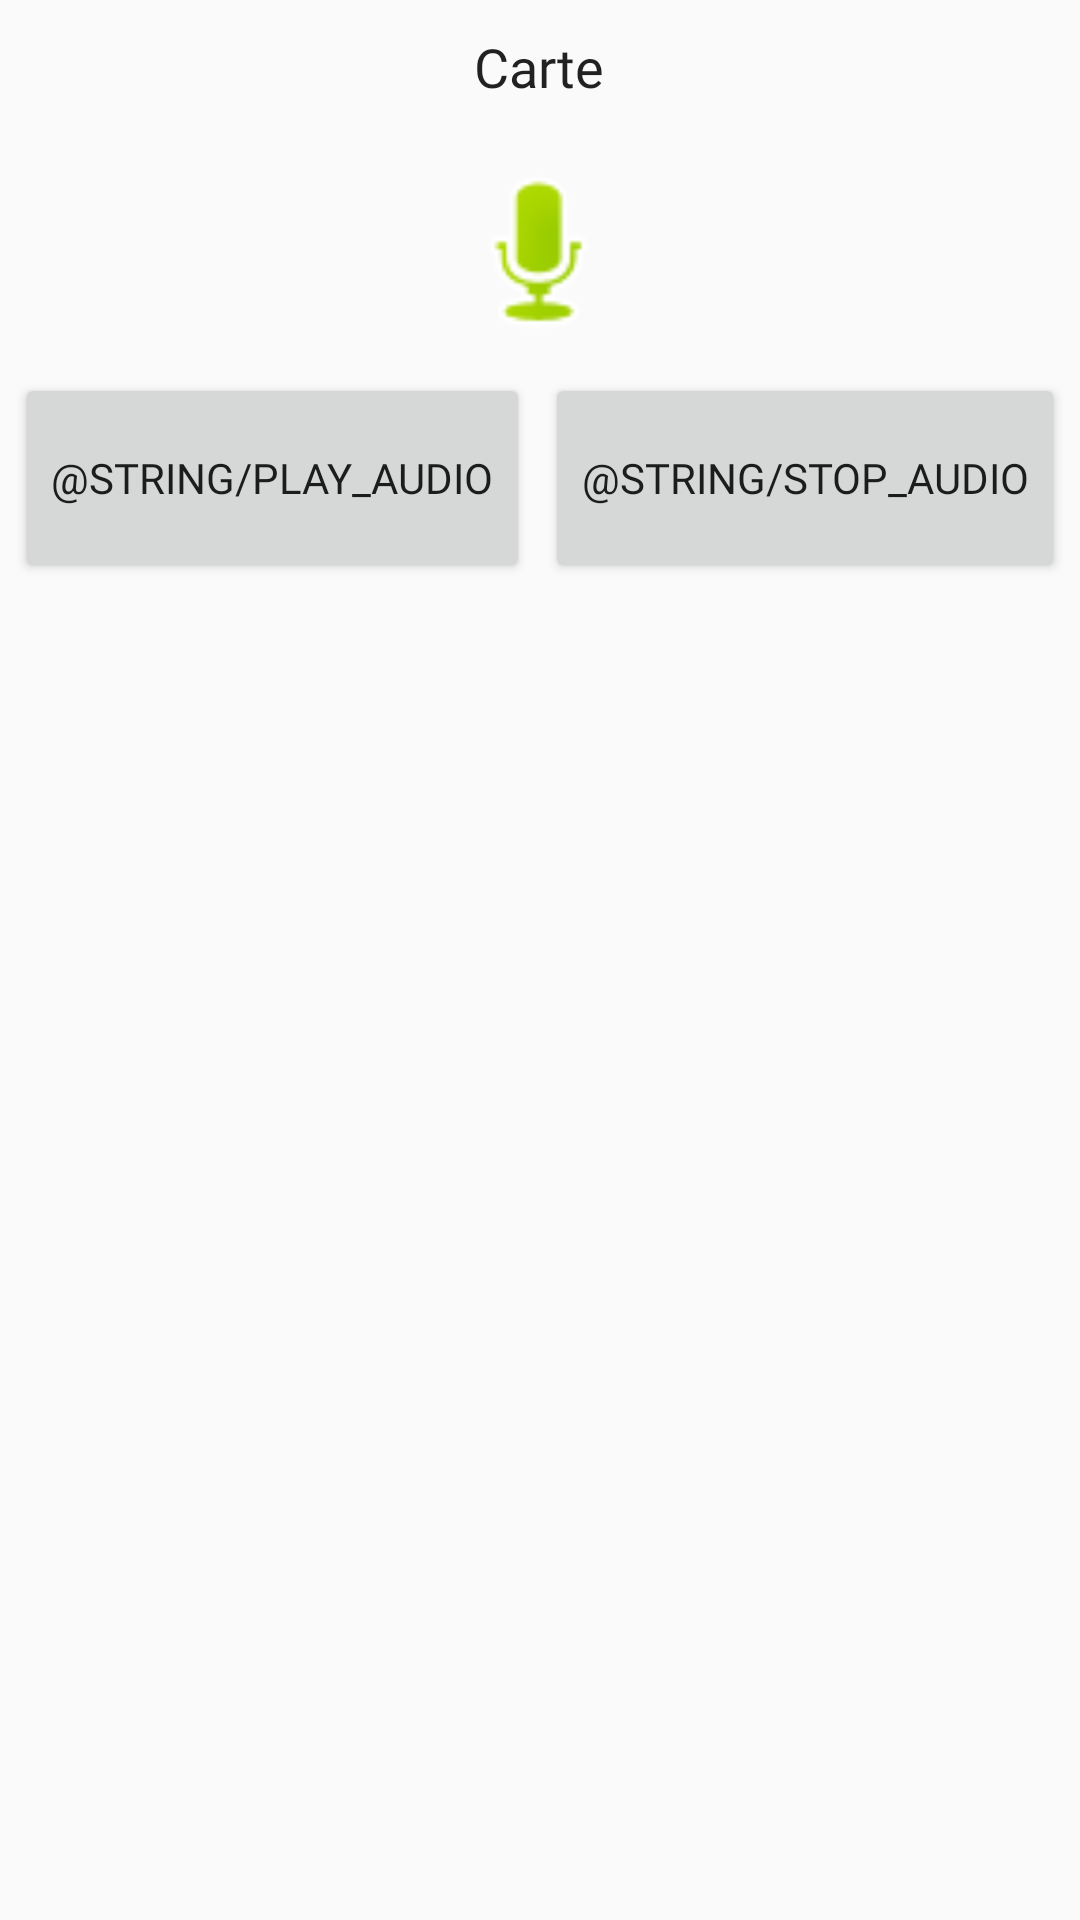

The Android layout XML behind this screen, and the referenced resources:
<!-- AndroidManifest.xml: application theme AppTheme -->
<!-- res/layout/jouer_carte_question_son.xml -->
<RelativeLayout xmlns:android="http://schemas.android.com/apk/res/android"
    xmlns:app="http://schemas.android.com/apk/res-auto"
    xmlns:tools="http://schemas.android.com/tools"
    android:id="@+id/layout"
    android:layout_width="match_parent"
    android:layout_height="match_parent"
    tools:context=".CreerCarteQuestionSon">


    <TextView
        android:id="@+id/titre"
        android:layout_width="wrap_content"
        android:layout_height="wrap_content"
        android:layout_centerHorizontal="true"
        android:layout_marginTop="10dp"
        android:fontFamily="@font/montserrat_alternates"
        android:text="@string/carte"
        android:textAppearance="@style/TextAppearance.AppCompat.Large"
        android:textSize="18sp" />


    <ImageView
        android:id="@+id/micImage"
        android:layout_width="60dp"
        android:layout_height="60dp"
        android:layout_below="@+id/titre"
        android:layout_centerHorizontal="true"
        android:layout_marginTop="20dp"
        android:src="@android:drawable/presence_audio_online" />

    <ImageView
        android:id="@+id/pointRougePlay"
        android:layout_width="15dp"
        android:layout_height="15dp"
        android:layout_below="@+id/titre"
        android:layout_marginLeft="240dp"
        android:layout_marginTop="42dp"
        tools:srcCompat="@android:drawable/ic_notification_overlay" />

    <LinearLayout
        android:id="@+id/linear2"
        android:layout_width="wrap_content"
        android:layout_height="wrap_content"
        android:layout_below="@id/micImage"
        android:layout_centerHorizontal="true"
        android:layout_marginTop="10dp"
        android:orientation="horizontal">

        <Button
            android:id="@+id/play"
            android:layout_width="wrap_content"
            android:layout_height="70dp"
            android:fontFamily="@font/montserrat_alternates"
            android:text="@string/play_audio" />


        <Button
            android:id="@+id/stop"
            android:layout_width="wrap_content"
            android:layout_height="70dp"
            android:layout_marginLeft="5dp"
            android:fontFamily="@font/montserrat_alternates"
            android:text="@string/stop_audio" />
    </LinearLayout>

    <ListView
        android:id="@+id/list"
        android:layout_width="fill_parent"
        android:layout_height="wrap_content"
        android:layout_below="@id/linear2"
        android:layout_marginTop="20dp"
        android:cacheColorHint="#00000000"
        android:fontFamily="@font/montserrat_alternates" />

</RelativeLayout>
<!-- resources referenced by this layout -->
<resources>
  <string name="carte">Carte</string>
  <string name="play_audio">Ecouter</string>
  <string name="stop_audio">Stop</string>
  <style name="AppTheme" parent="Theme.AppCompat.Light.DarkActionBar">
          
          <item name="colorPrimary">@color/myBlue</item>
          <item name="colorPrimaryDark">@color/colorPrimaryDark</item>
          <item name="colorAccent">@color/colorAccent</item>
          
      </style>
  <color name="myBlue">#D0030C4B</color>
  <color name="colorPrimaryDark">#D0030C4B</color>
  <color name="colorAccent">#FF9800</color>
</resources>
